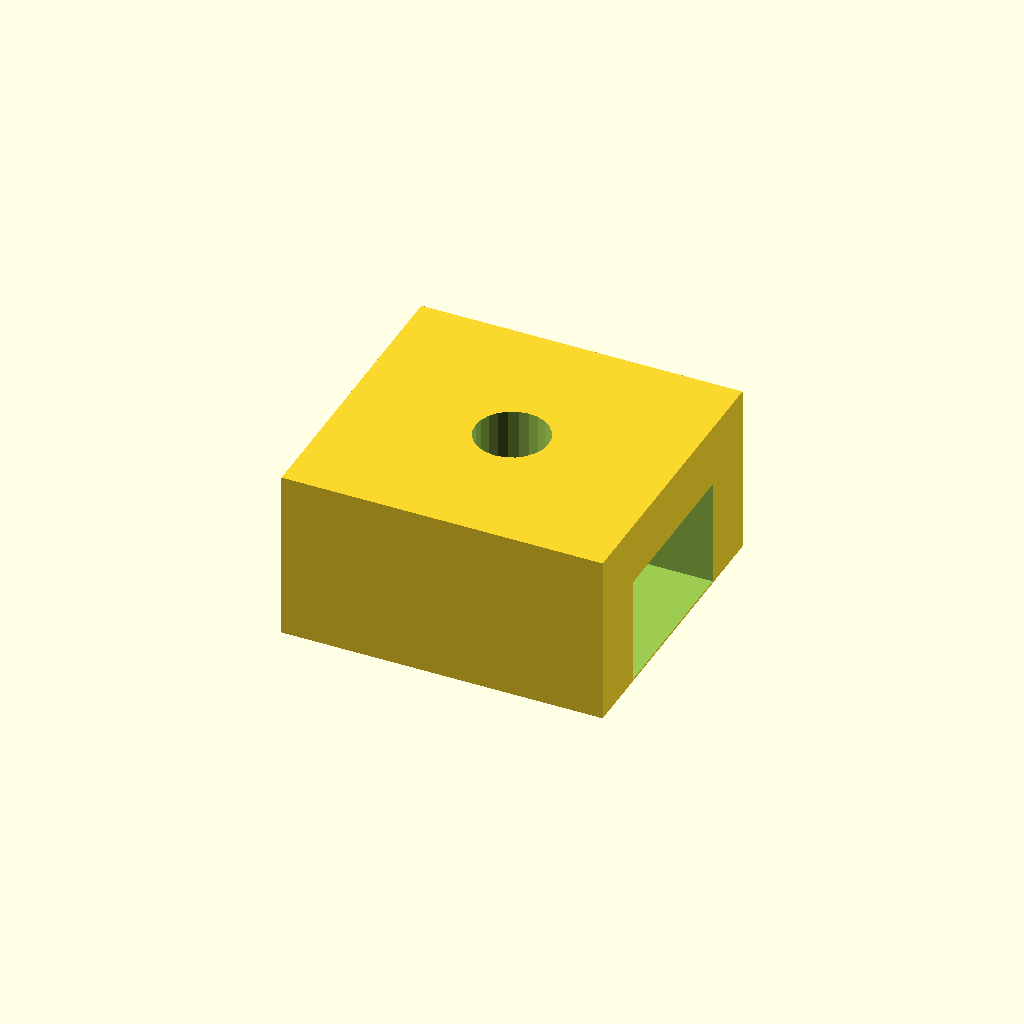
Cell 1 — every parameter at its default value.
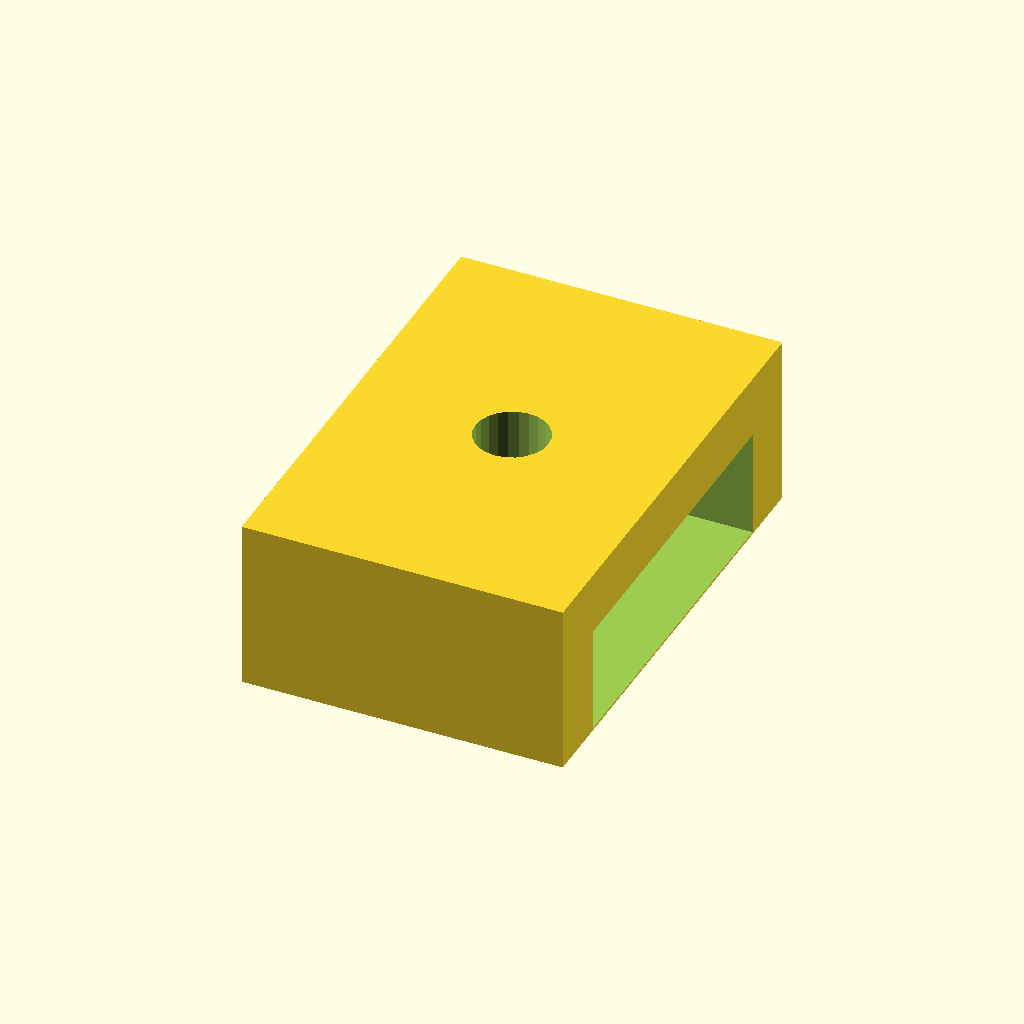
Cell 2: cable_channel_width = 16 (everything else at default).
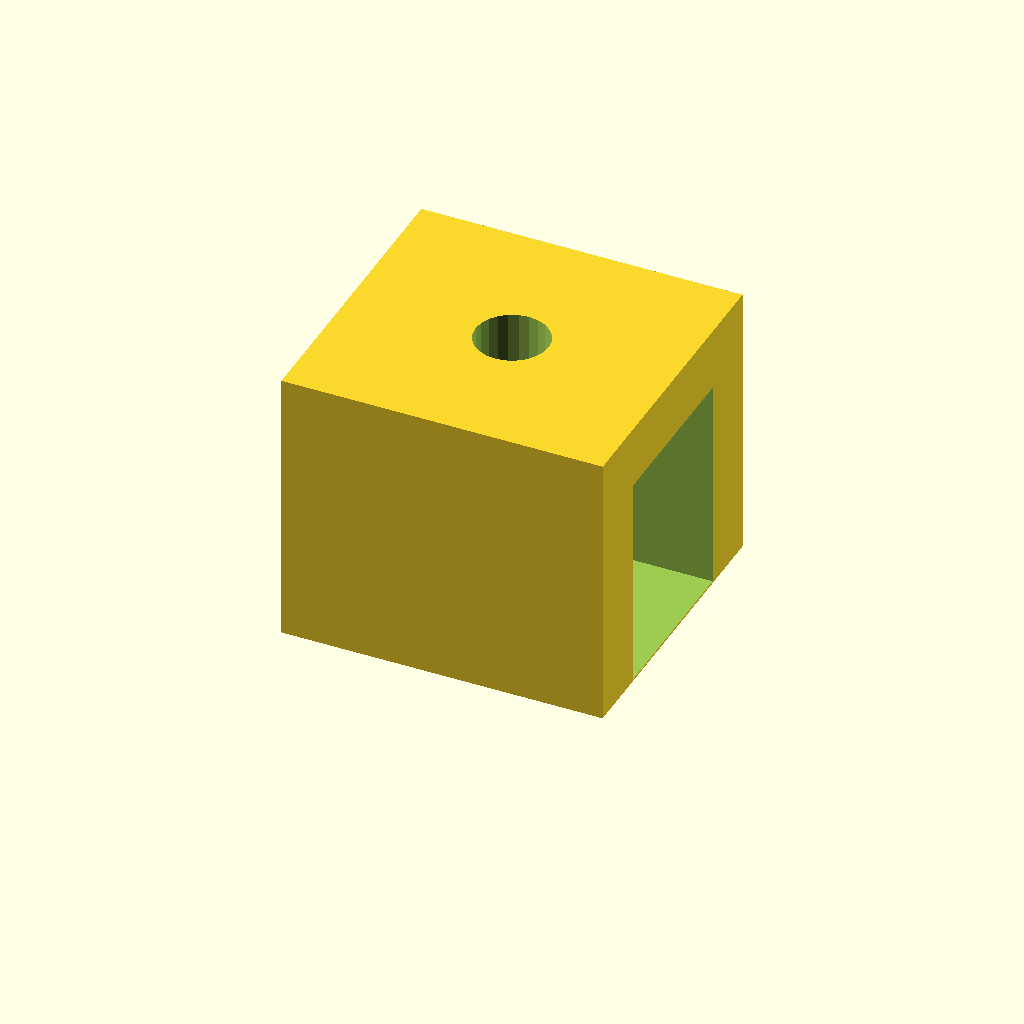
Cell 3: the same model with cable_retainer_height = 10.
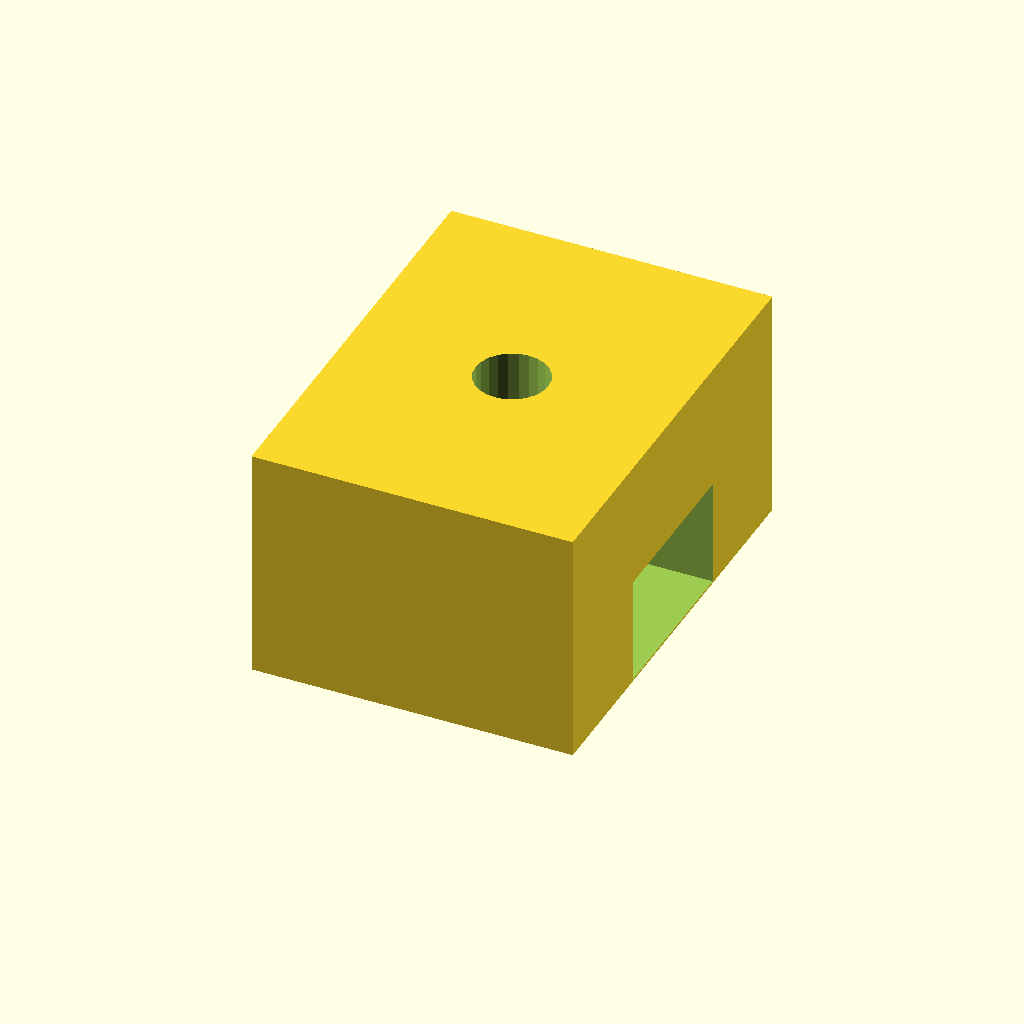
Cell 4 — pla_wall_thickness set to 6, the other parameters unchanged.
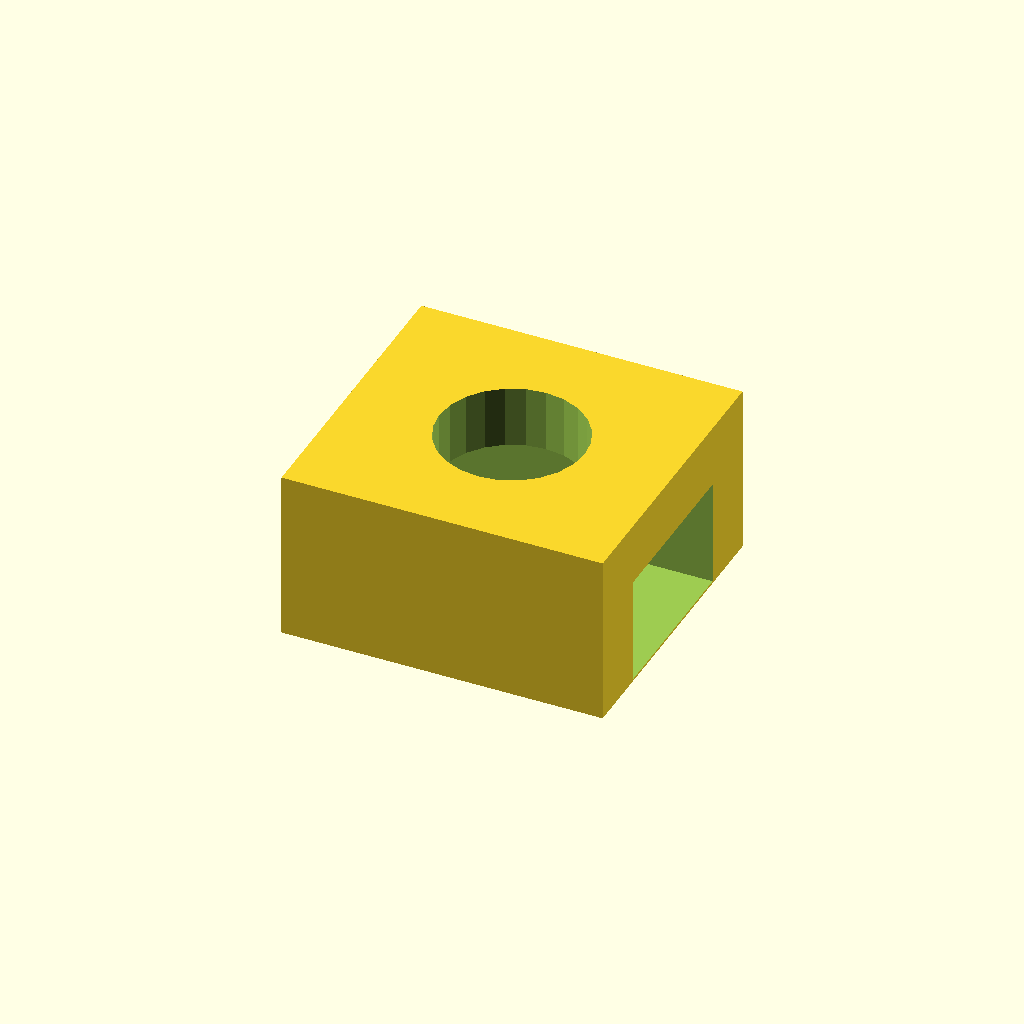
Cell 5: the same model with m3_clearance_diameter = 6.8.
All cells are drawn from one camera (rotation 55°, 0°, 25°, orthographic, colour scheme Cornfield), so only the parameter changes between them.
The OpenSCAD source (CAD/SCAD/SCOUT_Cable_Retainer_BLACK_V1.scad):
// =======================================
// SCOUT Cable Retainer BLACK V1
// Standalone Version
// =======================================


$fn = 24;


// ===============================
// LOCAL DIMENSIONS
// ===============================


cable_channel_width = 8;

cable_retainer_height = 5;

pla_wall_thickness = 3;

m3_clearance_diameter = 3.4;



// ===============================
// MODEL
// ===============================


module SCOUT_Cable_Retainer_BLACK_V1() {


    retainer_length = 15;


    retainer_width =
        cable_channel_width
        +
        (pla_wall_thickness * 2);


    retainer_height =
        cable_retainer_height
        +
        pla_wall_thickness;



    difference() {



        // Main body

        translate([
            0,
            0,
            retainer_height / 2
        ])

        cube([
            retainer_length,
            retainer_width,
            retainer_height
        ], center=true);




        // Cable channel

        translate([
            0,
            0,
            (retainer_height / 2)
            -
            (pla_wall_thickness / 2)
            +
            0.1
        ])

        cube([
            retainer_length + 2,
            cable_channel_width,
            cable_retainer_height
        ], center=true);




        // Screw hole

        translate([
            0,
            0,
            retainer_height / 2
        ])

        cylinder(
            d=m3_clearance_diameter,
            h=retainer_height + 2,
            center=true
        );

    }

}



SCOUT_Cable_Retainer_BLACK_V1();
Parameter table extracted from the source (name, type, default, range or options):
cable_channel_width: number, default 8
cable_retainer_height: number, default 5
pla_wall_thickness: number, default 3
m3_clearance_diameter: number, default 3.4
